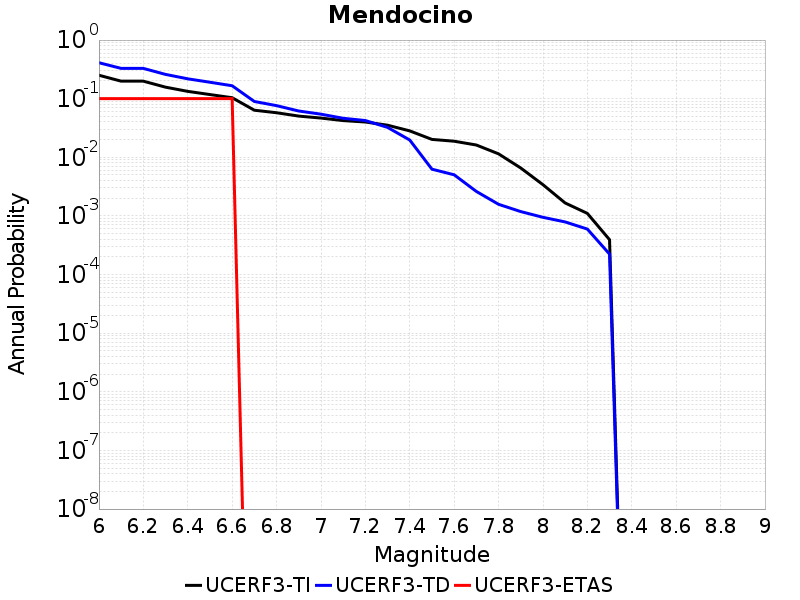

Source data for this figure (header and first rows):
Magnitude, UCERF3-TI Prob, UCERF3-TD Prob, UCERF3-ETAS Prob
6.0, 0.2511, 0.4107, 0.1
6.1, 0.199, 0.3287, 0.1
6.2, 0.199, 0.3287, 0.1
6.3, 0.1572, 0.2595, 0.1
6.4, 0.1333, 0.2182, 0.1
6.5, 0.1176, 0.1908, 0.1
6.6, 0.1039, 0.1662, 0.1
6.7, 0.0636, 0.08964, 0.0
6.8, 0.05759, 0.0761, 0.0
6.9, 0.05048, 0.06163, 0.0
7.0, 0.04671, 0.05442, 0.0
7.1, 0.04231, 0.04632, 0.0
7.2, 0.04001, 0.04238, 0.0
7.3, 0.0353, 0.03239, 0.0
7.4, 0.02824, 0.01972, 0.0
7.5, 0.0202, 0.006275, 0.0
7.6, 0.01882, 0.005031, 0.0
7.7, 0.01621, 0.002619, 0.0
7.8, 0.01146, 0.001579, 0.0
7.9, 0.006574, 0.001187, 0.0
8.0, 0.003414, 9.474467E-4, 0.0
8.1, 0.001664, 7.901491E-4, 0.0
8.2, 0.001105, 5.9710845E-4, 0.0
8.3, 3.9318635E-4, 2.2335621E-4, 0.0
